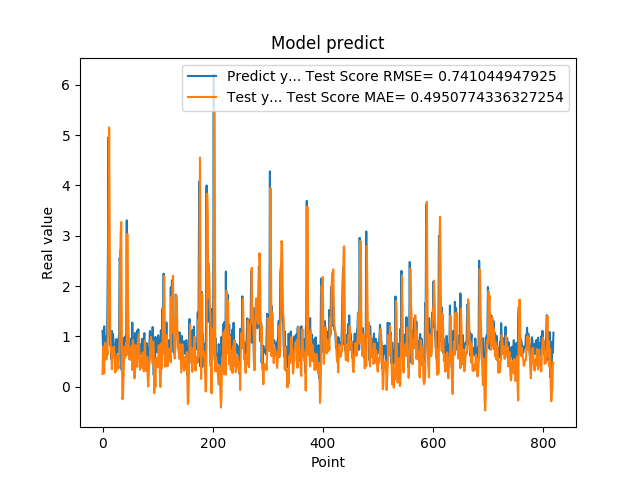

Data behind this chart, as committed beside it:
1.111775994300842507e+00, 2.544292230030311130e-01
7.566530108451843262e-01, 7.929659095297341143e-01
5.684260129928588867e-01, 6.827283490654675324e-01
1.201630949974060059e+00, 2.702308522705844651e-01
8.802530169486999512e-01, 8.746404734781996204e-01
8.531429767608642578e-01, 8.680922412832755564e-01
7.591750025749206543e-01, 6.618434042419385488e-01
1.005007982254028320e+00, 5.417023940576025653e-01
7.687720060348510742e-01, 7.632140887724826461e-01
1.740013241767883301e+00, 6.370774717846040547e-01
2.913533687591552734e+00, 1.550160163444334938e+00
4.963075160980224609e+00, 3.121574505295701574e+00
1.471215128898620605e+00, 5.154144860923837612e+00
1.000648975372314453e+00, 3.257874113375182734e+00
8.220189809799194336e-01, 1.142767332913442901e+00
9.362199902534482643e-01, 6.938636374868584200e-01
5.486897230148315430e-01, 7.218208765166810315e-01
1.111255049705505371e+00, 3.500987227654509537e-01
7.148039937019348145e-01, 7.647347105402401146e-01
1.052167057991027832e+00, 6.358863833719511360e-01
8.955980539321898304e-01, 7.907980274014310140e-01
7.769405245780944824e-01, 8.033901311499164200e-01
5.699509978294372559e-01, 5.853433108352917857e-01
8.244060277938842773e-01, 2.835962398817498675e-01
5.800840258598327637e-01, 4.561755983472364773e-01
9.488009810447691761e-01, 3.223259331075358780e-01
7.918390035629272461e-01, 6.017828470510698802e-01
6.937990188598632812e-01, 6.315910091098917434e-01
6.834830045700073242e-01, 4.334275511453890006e-01
9.433320164680479847e-01, 3.661513422203291901e-01
1.032713770866394043e+00, 6.531401636753945139e-01
2.556216001510620117e+00, 8.941060222469678909e-01
2.464895963668823242e+00, 2.479414230386864482e+00
2.728049993515014204e+00, 3.084356084292654288e+00
3.558506965637206476e-01, 3.273533086110664847e+00
3.262020051479339600e-01, 1.121322073944354569e+00
3.781589865684509277e-01, -2.478815933796520987e-01
6.306380033493041992e-01, -2.035876025787869137e-01
8.854129910469055176e-01, 1.240575184736428666e-01
9.743152856826782227e-01, 5.590006182165554449e-01
7.307389974594116211e-01, 7.986377278552839742e-01
9.521890282630921520e-01, 5.775013818434537871e-01
1.011654973030090332e+00, 6.891398345582537832e-01
7.643579840660095215e-01, 8.759511456376494198e-01
3.306220054626464844e+00, 6.358466357207738229e-01
7.543110251426696777e-01, 3.039487306893480234e+00
1.409499049186706321e+00, 1.829684416579566486e+00
6.401469707489013672e-01, 1.197891862197235646e+00
8.640019893646240234e-01, 7.178477748474249021e-01
8.469420075416564941e-01, 5.402776473923611711e-01
7.976629734039306641e-01, 6.459352929630802764e-01
9.555831551551821068e-01, 5.814138187294530802e-01
9.546210169792175293e-01, 7.298181540135999512e-01
5.251880288124084473e-01, 8.153864773919078379e-01
1.275226235389709695e+00, 3.337074777113201440e-01
8.355640172958374023e-01, 9.313061217962026461e-01
7.640249729156494141e-01, 8.592923473209982399e-01
4.752210080623626154e-01, 5.373134657524517577e-01
7.414129972457885742e-01, 1.668233426120687424e-01
1.069700956344604492e+00, 3.078786813748828899e-01
7.892770171165466309e-01, 8.246039511575036229e-01
... 759 more rows
